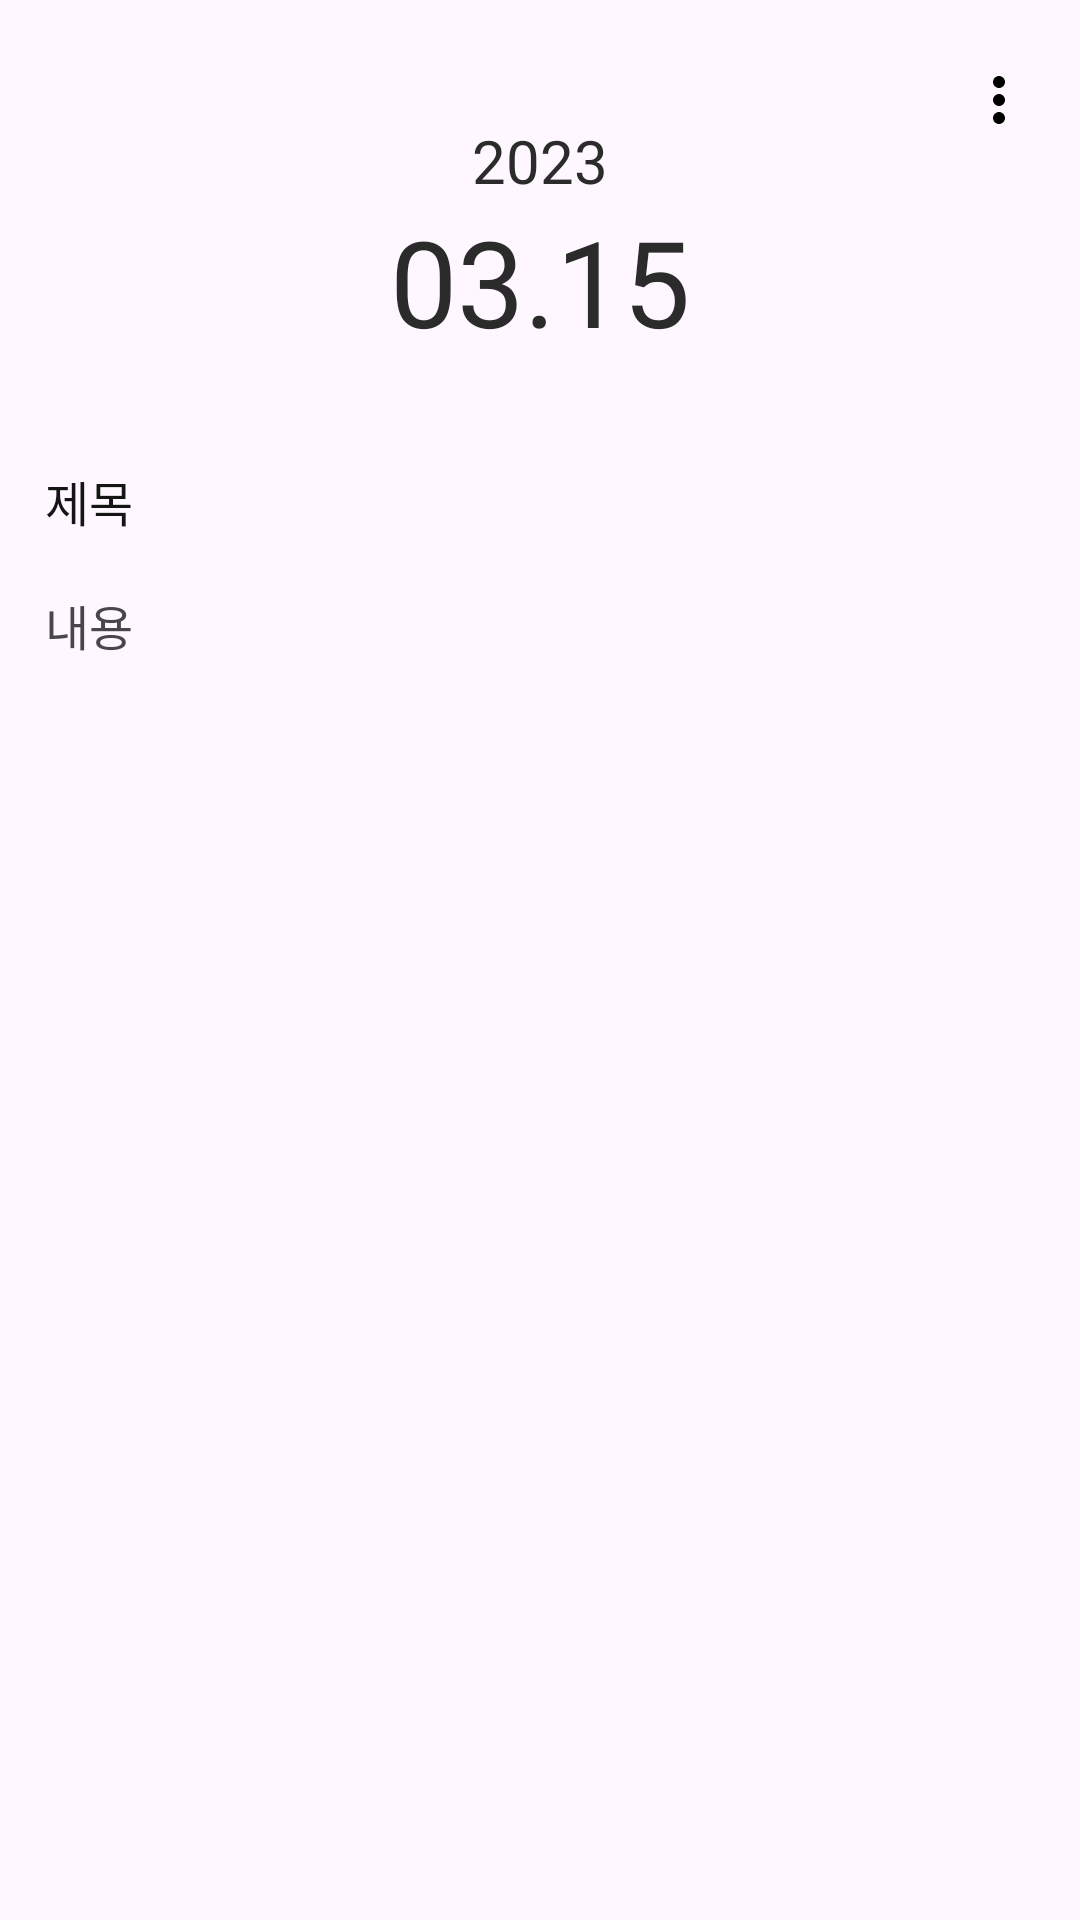

Layout XML and referenced resources for this Android screen:
<!-- AndroidManifest.xml: application theme Theme.365Diary -->
<!-- res/layout/activity_post.xml -->
<?xml version="1.0" encoding="utf-8"?>

<RelativeLayout xmlns:android="http://schemas.android.com/apk/res/android"
    xmlns:app="http://schemas.android.com/apk/res-auto"
    xmlns:tools="http://schemas.android.com/tools"
    android:id="@+id/postView"
    android:layout_width="match_parent"
    android:layout_height="match_parent"
    android:fillViewport="true"
    android:orientation="vertical"
    android:paddingStart="10dp"
    android:paddingEnd="10dp">

    <ScrollView
        android:layout_width="match_parent"
        android:layout_height="match_parent"
        android:fillViewport="true"
        android:scrollbars="none">

        <LinearLayout
            android:layout_width="match_parent"
            android:layout_height="wrap_content"
            android:orientation="vertical">

            <androidx.constraintlayout.widget.ConstraintLayout
                android:layout_width="match_parent"
                android:layout_height="match_parent">

                <LinearLayout
                    android:id="@+id/linearLayout3"
                    android:layout_width="match_parent"
                    android:layout_height="match_parent"
                    android:orientation="vertical"
                    app:layout_constraintBottom_toBottomOf="parent"
                    app:layout_constraintEnd_toEndOf="parent"
                    app:layout_constraintStart_toStartOf="parent"
                    app:layout_constraintTop_toTopOf="parent">

                    <LinearLayout
                        android:layout_width="match_parent"
                        android:layout_height="wrap_content"
                        android:orientation="vertical">

                        <RelativeLayout
                            android:layout_width="match_parent"
                            android:layout_height="match_parent">

                            <TextView
                                android:id="@+id/postDate1"
                                android:layout_width="wrap_content"
                                android:layout_height="wrap_content"
                                android:layout_centerInParent="true"
                                android:fontFamily="@font/milkyway"
                                android:gravity="bottom|center"
                                android:paddingTop="40dp"
                                android:text="2023"
                                android:textColor="#2B2B2B"
                                android:textSize="20sp" />

                            <ImageView
                                android:id="@+id/menuImage"
                                android:layout_width="wrap_content"
                                android:layout_height="match_parent"
                                android:layout_alignBottom="@id/postDate1"
                                android:layout_alignParentEnd="true"
                                android:layout_centerInParent="true"
                                android:layout_marginEnd="5dp"
                                app:srcCompat="@drawable/baseline_more_vert_24" />

                        </RelativeLayout>

                        <TextView
                            android:id="@+id/postDate2"
                            android:layout_width="match_parent"
                            android:layout_height="wrap_content"
                            android:layout_marginBottom="20dp"
                            android:fontFamily="@font/milkyway"
                            android:gravity="center"
                            android:text="03.15"
                            android:textColor="#2B2B2B"
                            android:textSize="40dp" />

                    </LinearLayout>

                    <LinearLayout
                        android:id="@+id/parent_layout"
                        android:layout_width="match_parent"
                        android:layout_height="match_parent"
                        android:orientation="vertical">

                        <LinearLayout
                            android:layout_width="match_parent"
                            android:layout_height="wrap_content"
                            android:orientation="vertical">

                            <TextView
                                android:id="@+id/postTitle"
                                android:layout_width="match_parent"
                                android:layout_height="wrap_content"
                                android:layout_marginStart="5dp"
                                android:layout_marginTop="15dp"
                                android:layout_marginEnd="5dp"
                                android:ems="10"
                                android:gravity="start|top"
                                android:lineSpacingExtra="5dp"
                                android:text="제목"
                                android:textColor="#151515"
                                android:textSize="16sp" />

                            <ImageView
                                android:id="@+id/postImage"
                                android:layout_width="match_parent"
                                android:layout_height="wrap_content"
                                android:layout_marginStart="5dp"
                                android:layout_marginTop="8dp"
                                android:layout_marginEnd="5dp"
                                android:layout_marginBottom="10dp"
                                android:adjustViewBounds="true"
                                android:scaleType="fitCenter" />


                        </LinearLayout>

                        <LinearLayout
                            android:layout_width="match_parent"
                            android:layout_height="wrap_content"
                            android:layout_weight="1"
                            android:orientation="vertical">

                            <TextView
                                android:id="@+id/postContents"
                                android:layout_width="match_parent"
                                android:layout_height="match_parent"
                                android:layout_marginStart="5dp"
                                android:layout_marginEnd="5dp"
                                android:autoLink="all"
                                android:ellipsize="end"
                                android:ems="10"
                                android:gravity="start|top"
                                android:lineSpacingExtra="5dp"
                                android:linksClickable="true"
                                android:minLines="35"
                                android:text="내용"
                                android:textColorLink="#2196F3"
                                android:textSize="16sp" />

                        </LinearLayout>

                    </LinearLayout>

                </LinearLayout>

            </androidx.constraintlayout.widget.ConstraintLayout>

        </LinearLayout>
    </ScrollView>

    <include
        layout="@layout/view_loader"
        android:layout_width="match_parent"
        android:layout_height="match_parent"
        android:visibility="gone" />

</RelativeLayout>
<!-- res/layout/view_loader.xml (included above) -->
<?xml version="1.0" encoding="utf-8"?>

<RelativeLayout xmlns:android="http://schemas.android.com/apk/res/android"
android:id="@+id/loaderLayout"
android:layout_width="match_parent"
android:layout_height="match_parent">

    <ProgressBar
        android:id="@+id/progressBar"
        style="?android:attr/progressBarStyle"
        android:layout_width="wrap_content"
        android:layout_height="wrap_content"
        android:layout_centerInParent="true" />
</RelativeLayout>
<!-- resources referenced by this layout -->
<resources>
  <!-- drawable baseline_more_vert_24 (drawable) -->
  <?xml version="1.0" encoding="utf-8"?>
  
  <vector android:height="24dp" android:tint="#000000"
      android:viewportHeight="24" android:viewportWidth="24"
      android:width="24dp" xmlns:android="http://schemas.android.com/apk/res/android">
      <path android:fillColor="@android:color/white" android:pathData="M12,8c1.1,0 2,-0.9 2,-2s-0.9,-2 -2,-2 -2,0.9 -2,2 0.9,2 2,2zM12,10c-1.1,0 -2,0.9 -2,2s0.9,2 2,2 2,-0.9 2,-2 -0.9,-2 -2,-2zM12,16c-1.1,0 -2,0.9 -2,2s0.9,2 2,2 2,-0.9 2,-2 -0.9,-2 -2,-2z"/>
  </vector>
  <style name="Theme.365Diary" parent="Base.Theme.365Diary" />
  <style name="Base.Theme.365Diary" parent="Theme.Material3.DayNight.NoActionBar">
          
          
          <item name="colorPrimary">#b4c967</item>
          <item name="colorOnPrimary">#FFFFFF</item>
          
          <item name="colorSecondary">#B4C967</item>
          <item name="colorOnSecondary">#FFFFFF</item>
          
          <item name="windowNoTitle">true</item>
          
          <item name="android:windowLightStatusBar" tools:targetApi="m">true</item>
          <item name="android:statusBarColor">#FFFCFC</item>
          <item name="android:textColorHighlight">#DBEAA8</item>
      </style>
</resources>
